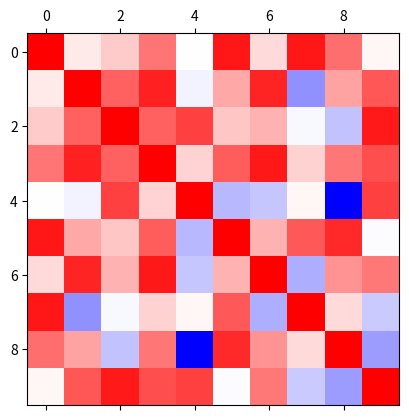

Reproduce this figure in Python.
import numpy as np
from scipy.spatial import distance
import matplotlib.pyplot as plt

def generateCosineSimilarityScoreMatrix(vectors : np.array):
    cosineSimilarityScoreMatrix = np.empty((vectors.shape[0], vectors.shape[0]))
    for i in range(vectors.shape[0]):
        for j in range(vectors.shape[0]):
            cosineSimilarityScoreMatrix[i][j] = distance.cosine(vectors[i], vectors[j])*(-1) + 1
    
    return cosineSimilarityScoreMatrix

generatedArray = generateCosineSimilarityScoreMatrix(np.random.rand(10,4))

plt.matshow(generatedArray)
plt.set_cmap('bwr')
plt.show()